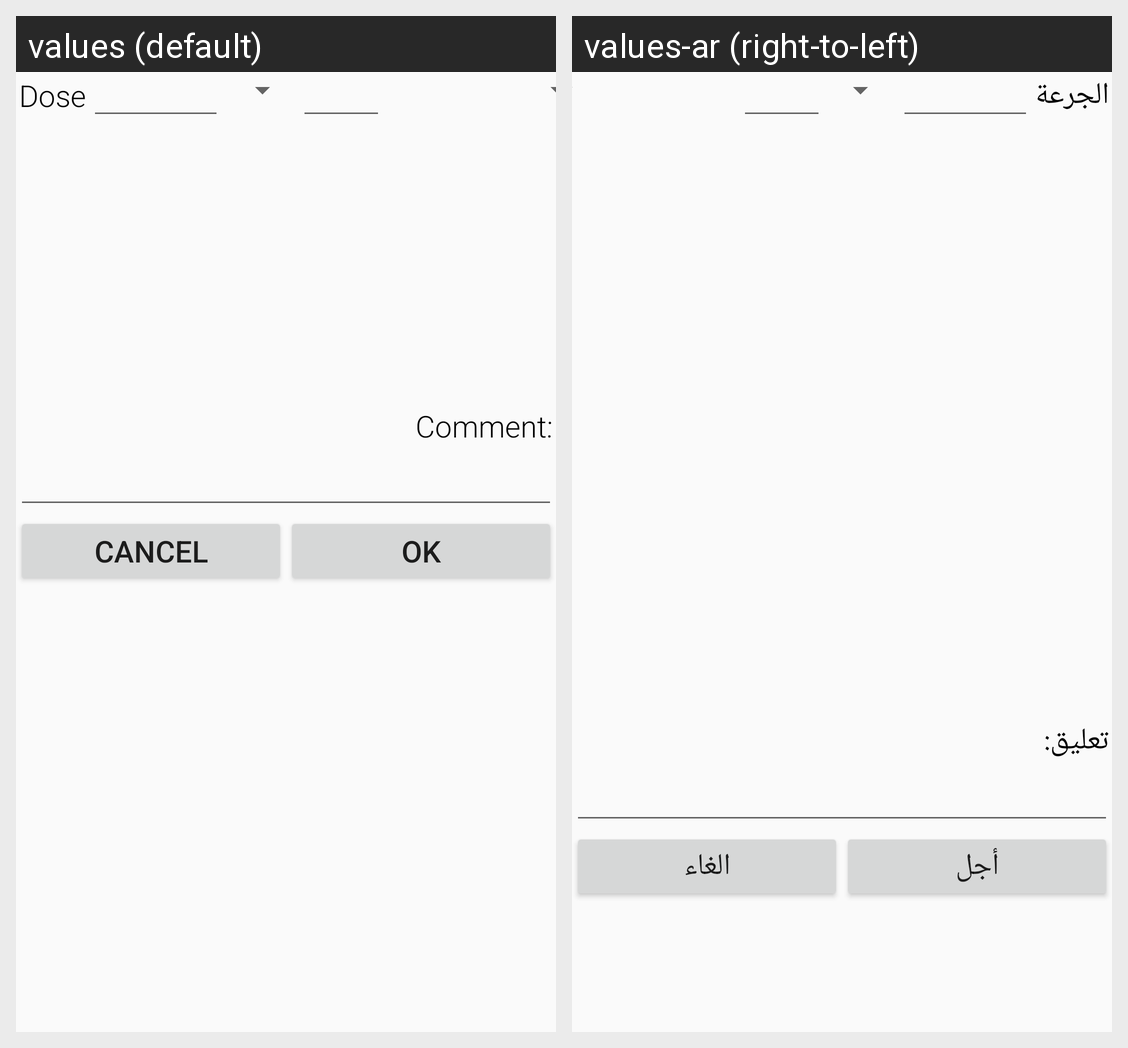

Strings drawn on this Android screen and how each of the app's shown locales translates them:
Android screen res/layout/medication_edit.xml rendered under 2 locales, left to right: values (default), values-ar (right-to-left). Device: Nexus 5 (rendered at 1080×1920; each locale shown at half size, 540×960, under a caption strip naming it); theme AppTheme.
Strings drawn on this screen, with the default value and each locale's value (text and hints the layout hard-codes, and strings that could not be matched under every locale, appear in the picture but are not listed):

edit_med_dose_label
  values: Dose
  values-ar: الجرعة

comment
  values: Comment:
  values-ar: تعليق:

cancel
  values: Cancel
  values-ar: الغاء

ok
  values: OK
  values-ar: أجل
